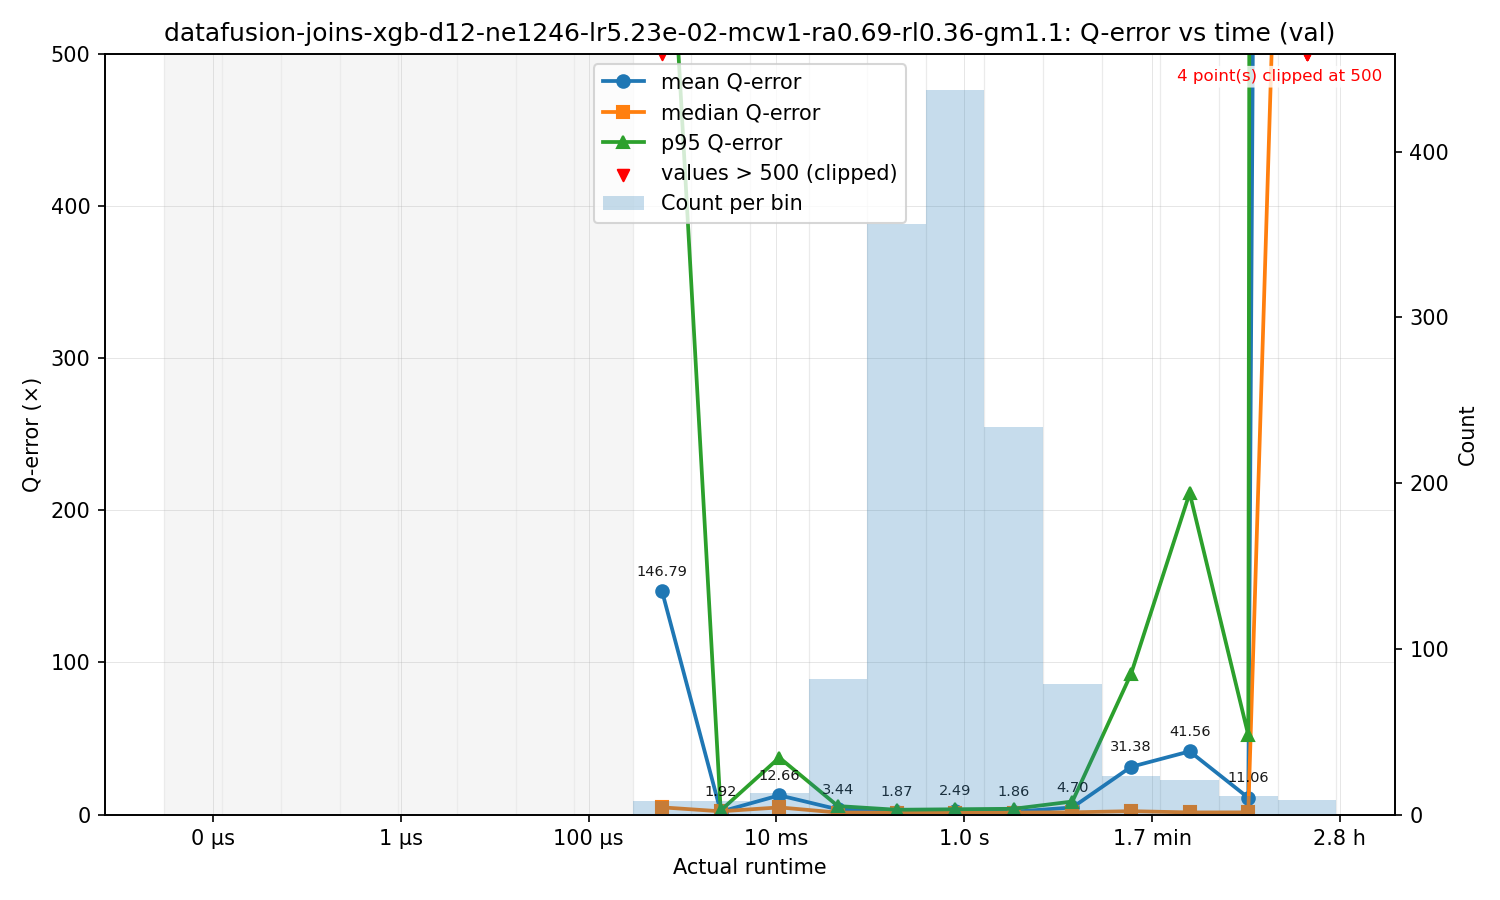

The file beside this chart, header and first rows:
bin_left, bin_right, bin_center, count, q_mean, q_median, q_p95
3.0000000000000012e-09, 1.2626877925454262e-08, 6.1547245085676094e-09, 0, , , 
1.2626877925454262e-08, 5.3146015381441356e-08, 2.5904985011494883e-08, 0, , , 
5.3146015381441356e-08, 2.236894161485919e-07, 1.090330278002895e-07, 0, , , 
2.236894161485919e-07, 9.414996503081353e-07, 4.5891557729230576e-07, 0, , , 
9.414996503081353e-07, 3.962733717099566e-06, 1.931556990853104e-06, 0, , , 
3.962733717099566e-06, 1.6678984965632634e-05, 8.129844776519979e-06, 0, , , 
1.6678984965632634e-05, 7.020116902717672e-05, 3.421818584866994e-05, 0, , , 
7.020116902717672e-05, 0.0002955, 0.000144, 0, , , 
0.0002955, 0.001244, 0.0006062, 8, 146.8, 4.753, 693.4
0.001244, 0.005234, 0.002551, 8, 1.922, 2.155, 2.687
0.005234, 0.02203, 0.01074, 13, 12.66, 4.726, 37.45
0.02203, 0.09273, 0.0452, 82, 3.439, 1.321, 5.594
0.09273, 0.3903, 0.1902, 356, 1.874, 1.249, 3.172
0.3903, 1.643, 0.8007, 437, 2.492, 1.244, 3.497
1.643, 6.914, 3.37, 234, 1.862, 1.294, 3.823
6.914, 29.1, 14.19, 79, 4.698, 1.481, 8.598
29.1, 122.5, 59.7, 23, 31.38, 2.248, 92.44
122.5, 515.5, 251.3, 21, 41.56, 1.416, 211.4
515.5, 2170, 1058, 11, 11.06, 1.453, 52.31
2170, 9133, 4452, 9, 6346, 1255, 26637
